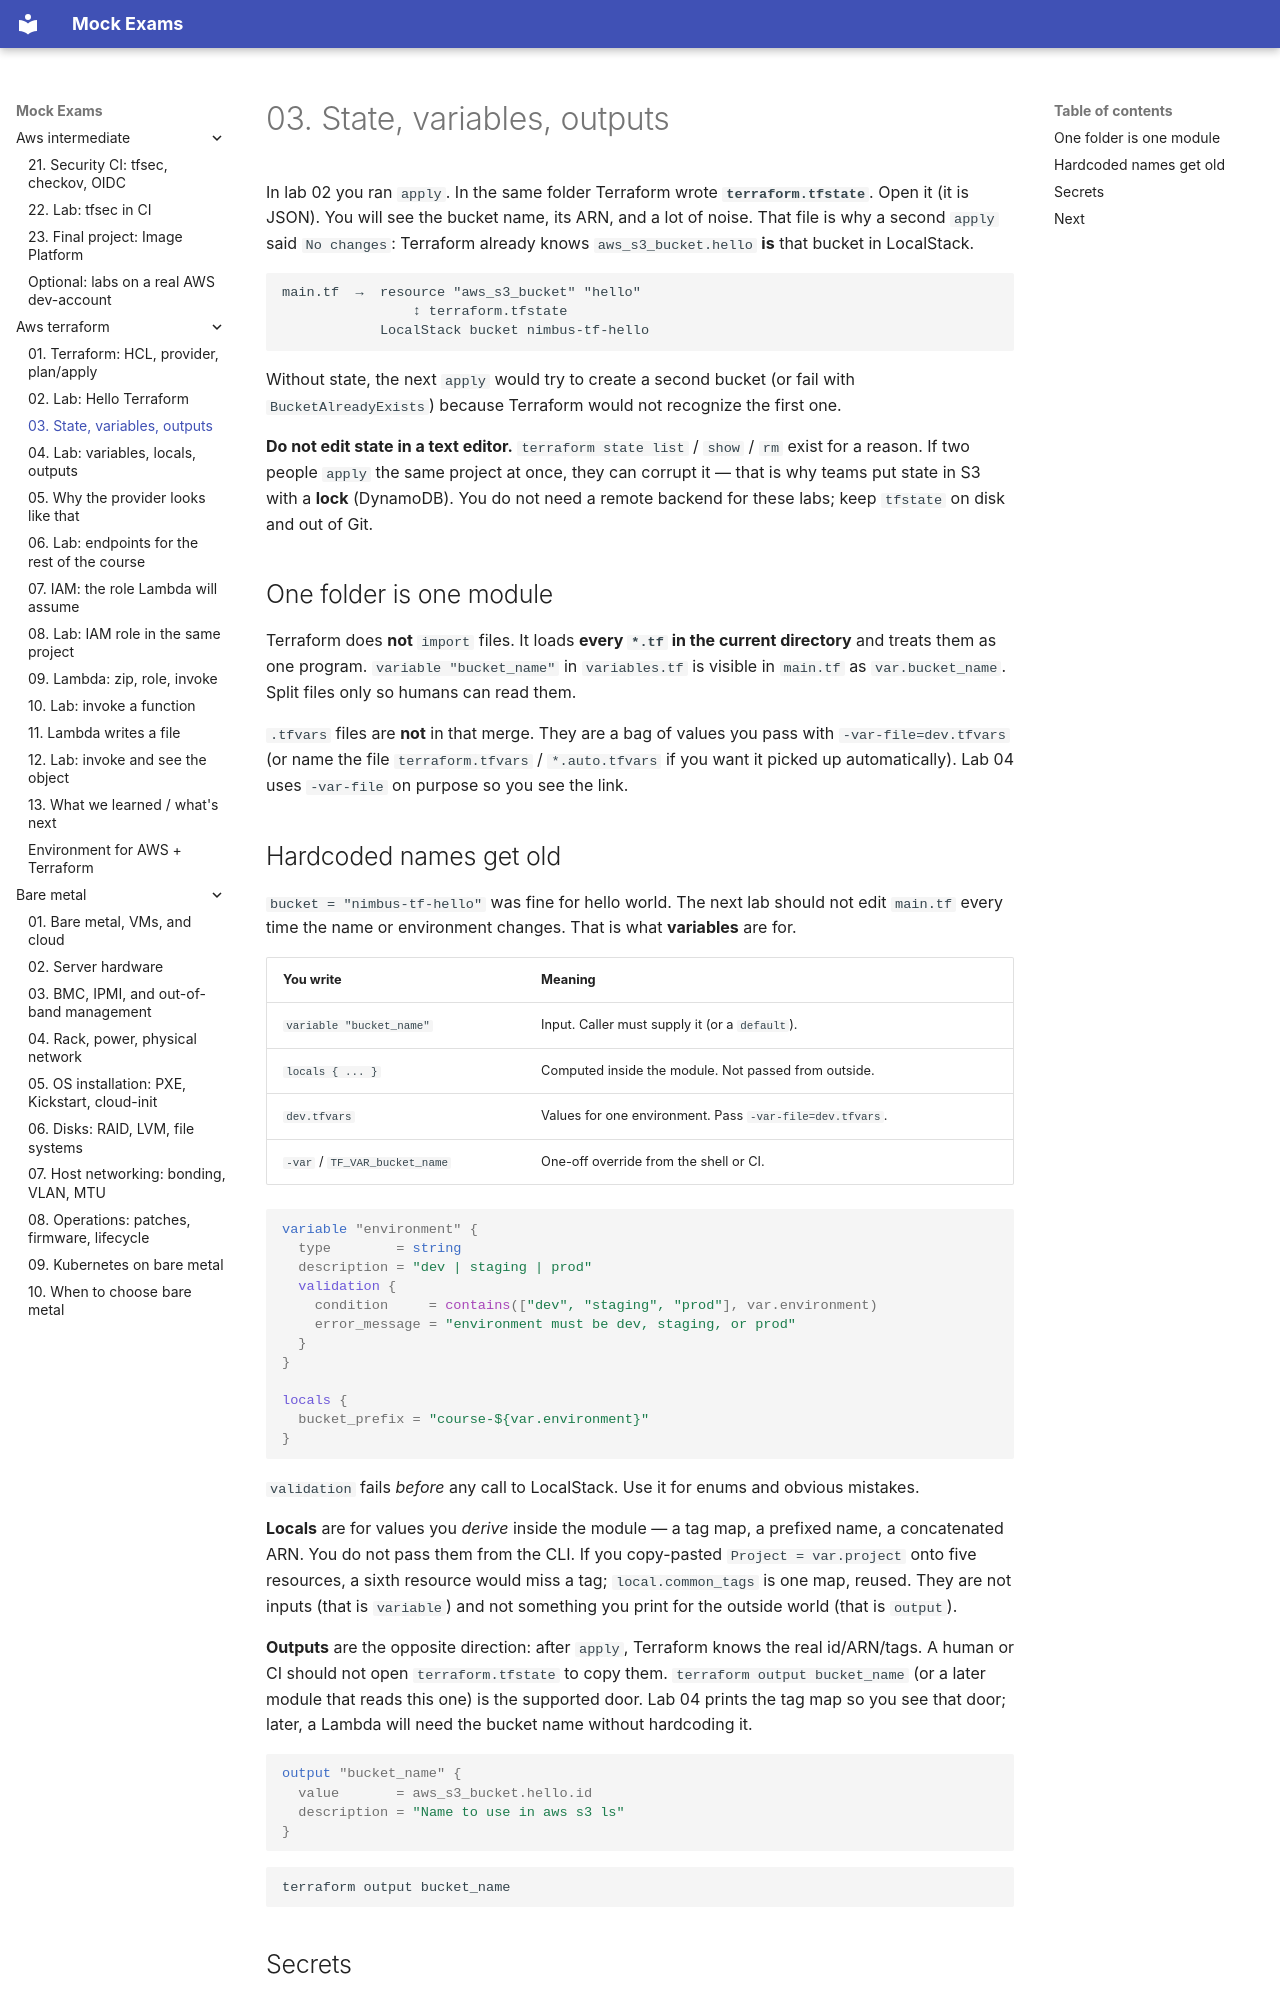

repository: FedorArbuzov/mock-exams · page: aws-terraform/03-state-and-variables/index.html · generator: mkdocs

# 03. State, variables, outputs

In lab 02 you ran `apply`. In the same folder Terraform wrote **`terraform.tfstate`**. Open it (it is JSON). You will see the bucket name, its ARN, and a lot of noise. That file is why a second `apply` said `No changes`: Terraform already knows `aws_s3_bucket.hello` **is** that bucket in LocalStack.

```text
main.tf  →  resource "aws_s3_bucket" "hello"
                ↕ terraform.tfstate
            LocalStack bucket nimbus-tf-hello
```

Without state, the next `apply` would try to create a second bucket (or fail with `BucketAlreadyExists`) because Terraform would not recognize the first one.

**Do not edit state in a text editor.** `terraform state list` / `show` / `rm` exist for a reason. If two people `apply` the same project at once, they can corrupt it — that is why teams put state in S3 with a **lock** (DynamoDB). You do not need a remote backend for these labs; keep `tfstate` on disk and out of Git.

## One folder is one module

Terraform does **not** `import` files. It loads **every `*.tf` in the current directory** and treats them as one program. `variable "bucket_name"` in `variables.tf` is visible in `main.tf` as `var.bucket_name`. Split files only so humans can read them.

`.tfvars` files are **not** in that merge. They are a bag of values you pass with `-var-file=dev.tfvars` (or name the file `terraform.tfvars` / `*.auto.tfvars` if you want it picked up automatically). Lab 04 uses `-var-file` on purpose so you see the link.

## Hardcoded names get old

`bucket = "nimbus-tf-hello"` was fine for hello world. The next lab should not edit `main.tf` every time the name or environment changes. That is what **variables** are for.

| You write | Meaning |
|---|---|
| `variable "bucket_name"` | Input. Caller must supply it (or a `default`). |
| `locals { ... }` | Computed inside the module. Not passed from outside. |
| `dev.tfvars` | Values for one environment. Pass `-var-file=dev.tfvars`. |
| `-var` / `TF_VAR_bucket_name` | One-off override from the shell or CI. |

```hcl
variable "environment" {
  type        = string
  description = "dev | staging | prod"
  validation {
    condition     = contains(["dev", "staging", "prod"], var.environment)
    error_message = "environment must be dev, staging, or prod"
  }
}

locals {
  bucket_prefix = "course-${var.environment}"
}
```

`validation` fails *before* any call to LocalStack. Use it for enums and obvious mistakes.

**Locals** are for values you *derive* inside the module — a tag map, a prefixed name, a concatenated ARN. You do not pass them from the CLI. If you copy-pasted `Project = var.project` onto five resources, a sixth resource would miss a tag; `local.common_tags` is one map, reused. They are not inputs (that is `variable`) and not something you print for the outside world (that is `output`).

**Outputs** are the opposite direction: after `apply`, Terraform knows the real id/ARN/tags. A human or CI should not open `terraform.tfstate` to copy them. `terraform output bucket_name` (or a later module that reads this one) is the supported door. Lab 04 prints the tag map so you see that door; later, a Lambda will need the bucket name without hardcoding it.

```hcl
output "bucket_name" {
  value       = aws_s3_bucket.hello.id
  description = "Name to use in aws s3 ls"
}
```

```bash
terraform output bucket_name
```
